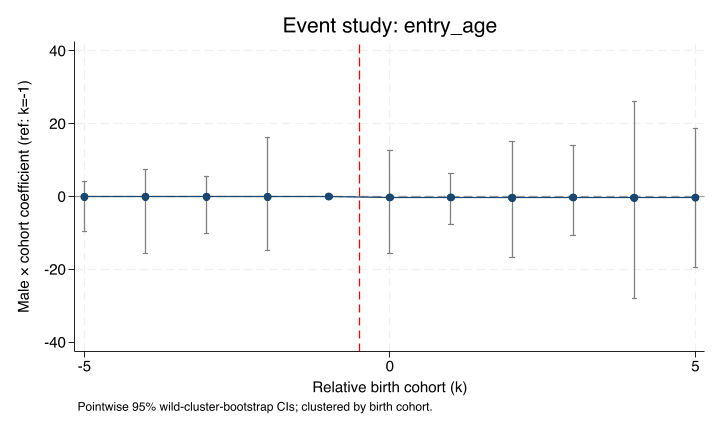

The file beside this chart, header and first rows:
outcome, rel_cohort, beta, cluster_se, wild_p, wild_lb95, wild_ub95, wild_ci_pieces
entry_age, -5, -0.1005, 0.007979, 0.3838, -9.617, 4.155, 1
entry_age, -4, -0.06092, 0.004548, 0.3906, -15.69, 7.442, 1
entry_age, -3, -0.06696, 0.003519, 0.4707, -10.22, 5.431, 1
entry_age, -2, -0.1199, 0.004741, 0.4785, -14.95, 16.09, 1
entry_age, -1, 0, , , , , 0
entry_age, 0, -0.244, 0.005692, 0.3008, -15.74, 12.7, 1
entry_age, 1, -0.2412, 0.00363, 0.3213, -7.602, 6.387, 1
entry_age, 2, -0.3839, 0.01671, 0.3213, -16.68, 15.21, 1
entry_age, 3, -0.2581, 0.01107, 0.29, -10.67, 13.9, 1
entry_age, 4, -0.3327, 0.00869, 0.4668, -27.91, 26.17, 1
entry_age, 5, -0.3152, 0.01103, 0.416, -19.38, 18.69, 1
